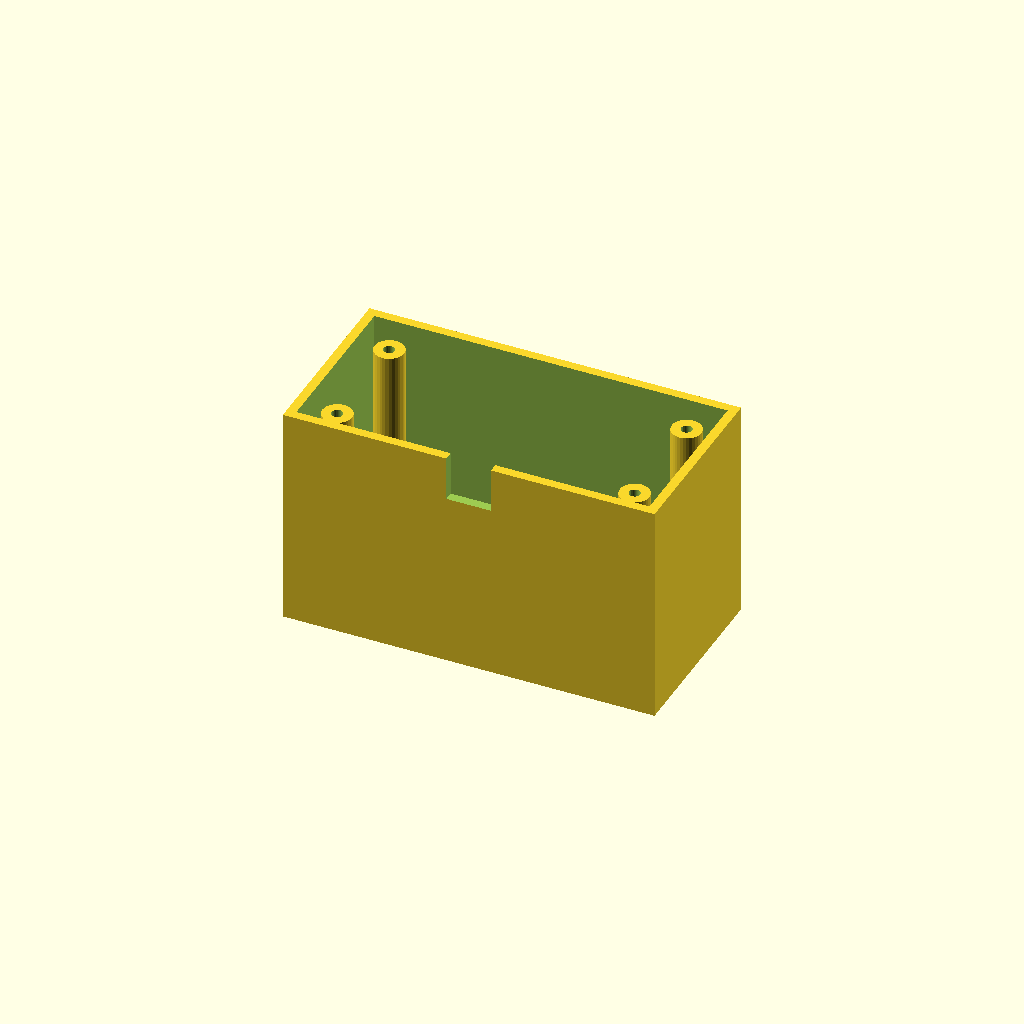
Cell 1 — every parameter at its default value.
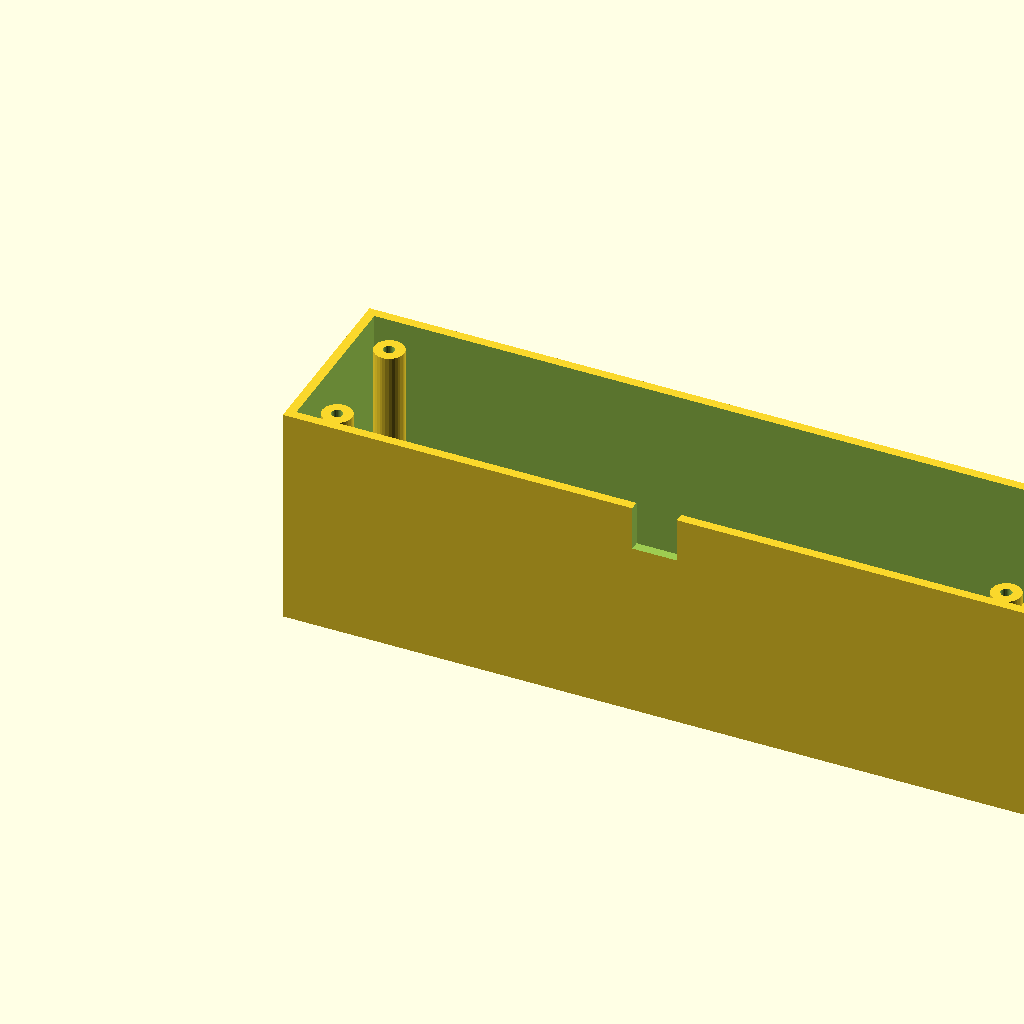
Cell 2: box_l = 200 (everything else at default).
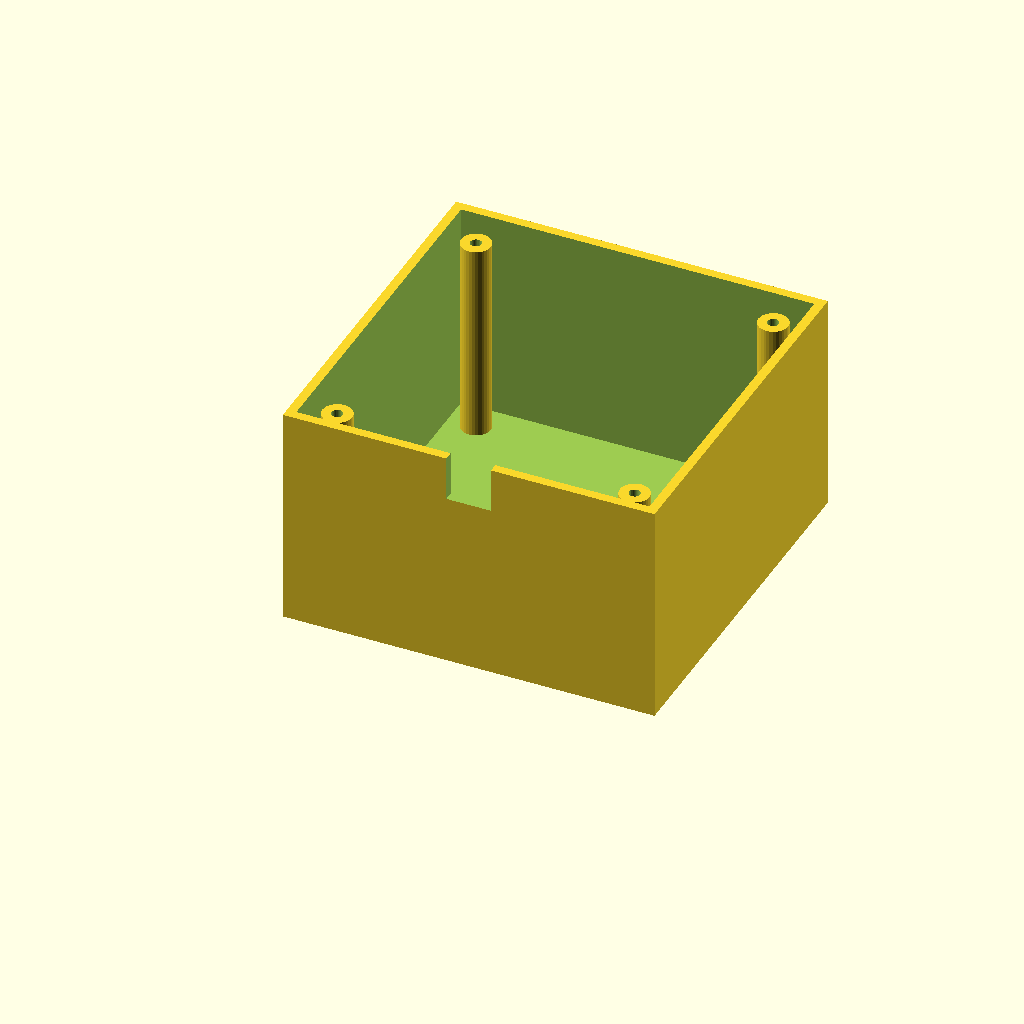
Cell 3 — box_w set to 100, the other parameters unchanged.
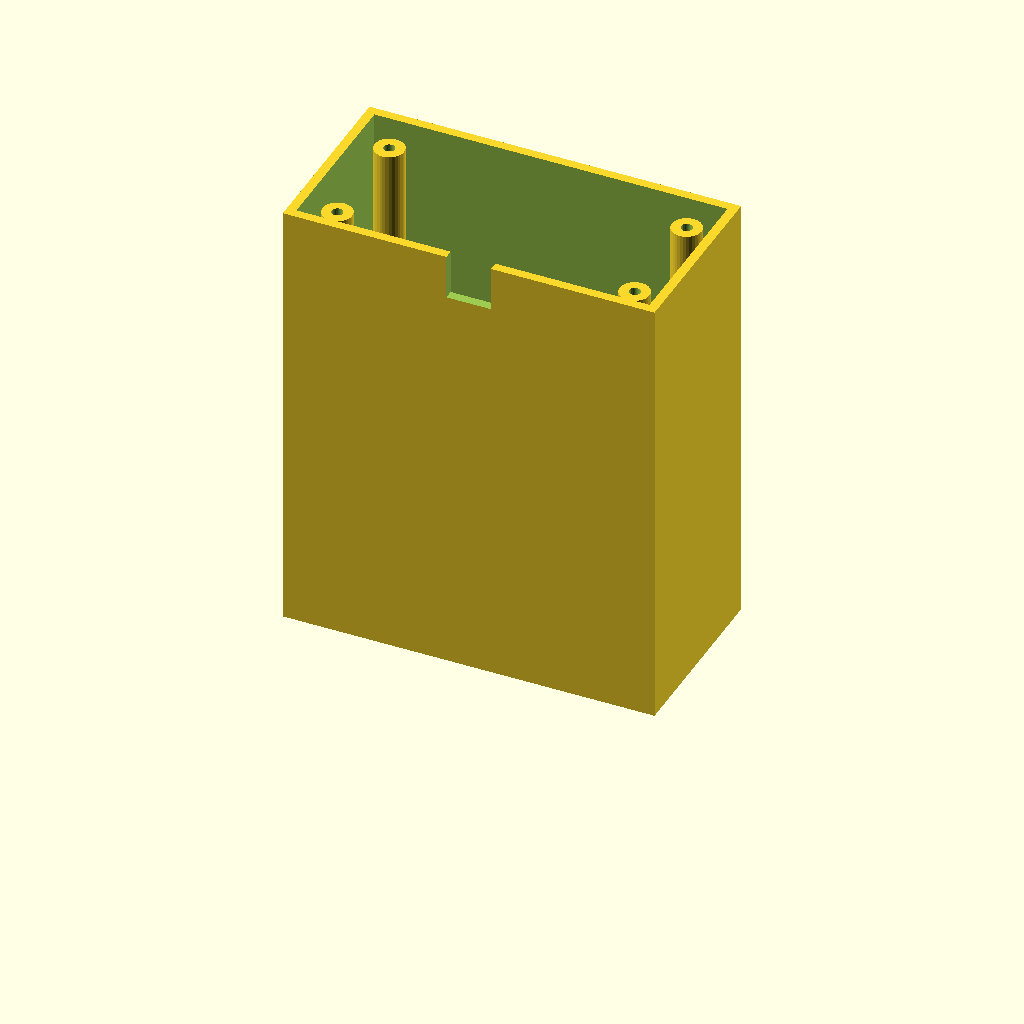
Cell 4 — box_h set to 120, the other parameters unchanged.
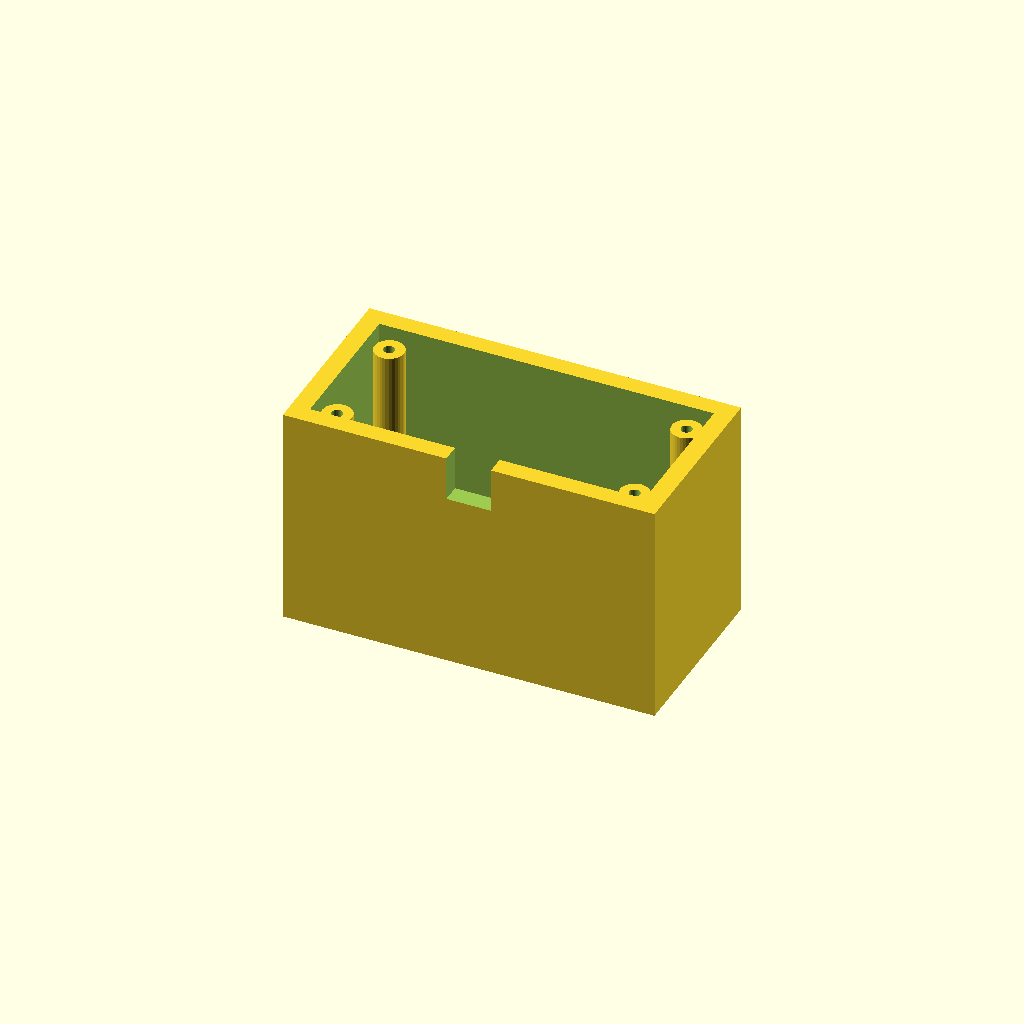
Cell 5 — wall_t set to 5, the other parameters unchanged.
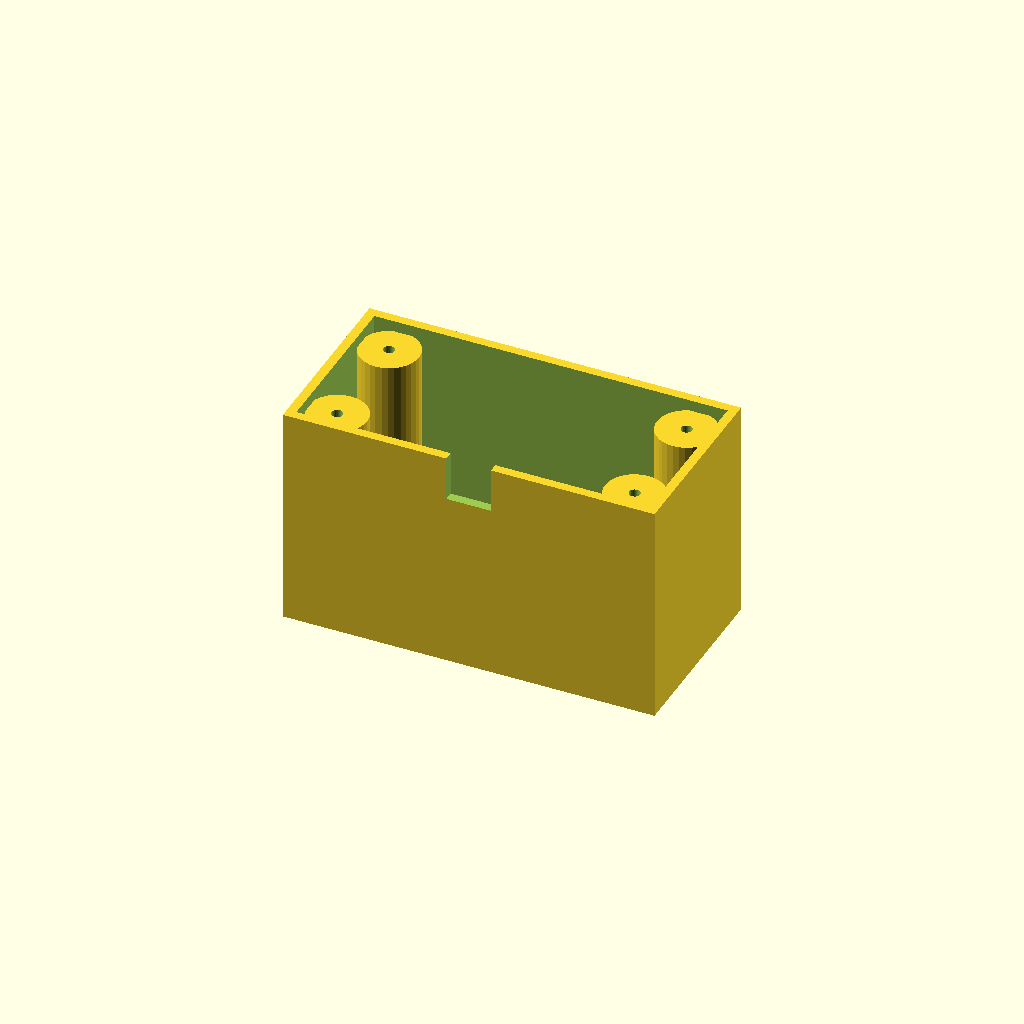
Cell 6: boss_r = 8 (everything else at default).
All cells are drawn from one camera (rotation 55°, 0°, 25°, orthographic, colour scheme Cornfield), so only the parameter changes between them.
Source of the model, optional_data/data/solid3/enclosurebox/part_0116.scad:
$fn = 32;

// ----------------------------------------------------------------------
// Enclosure box: both enclosure
// ----------------------------------------------------------------------

// --- parameters (mm) ---
box_l = 100;              // outer length, X
box_w = 50;               // outer width, Y
box_h = 60;               // outer height
wall_t = 2.5;             // wall thickness
boss_r = 4;               // corner boss radius
hole_r = 1.5;             // boss screw hole radius
boss_in = 10;             // boss inset from the corners
notch_w = 12;             // cable notch width
notch_h = 12;             // cable notch height

inner_h = box_h - wall_t;  // cavity depth
boss_h = inner_h - 2;  // corner boss height

difference() {
  union() {
    difference() {
      cube([box_l, box_w, box_h]);
      translate([wall_t, wall_t, wall_t])
        cube([box_l - 2 * wall_t, box_w - 2 * wall_t, box_h]);
    }
    for (sx = [0, 1], sy = [0, 1])
      translate([sx ? box_l - boss_in : boss_in,
                 sy ? box_w - boss_in : boss_in, wall_t - 1])
        difference() {
          cylinder(r = boss_r, h = boss_h);
          translate([0, 0, boss_h - 4])
            cylinder(r = hole_r, h = 5);
        }
  }
  translate([box_l / 2 - notch_w / 2, -1, box_h - notch_h])
    cube([notch_w, wall_t + 2, notch_h + 1]);
}
Parameter table extracted from the source (name, type, default, range or options):
box_l: number, default 100
box_w: number, default 50
box_h: number, default 60
wall_t: number, default 2.5
boss_r: number, default 4
hole_r: number, default 1.5
boss_in: number, default 10
notch_w: number, default 12
notch_h: number, default 12
